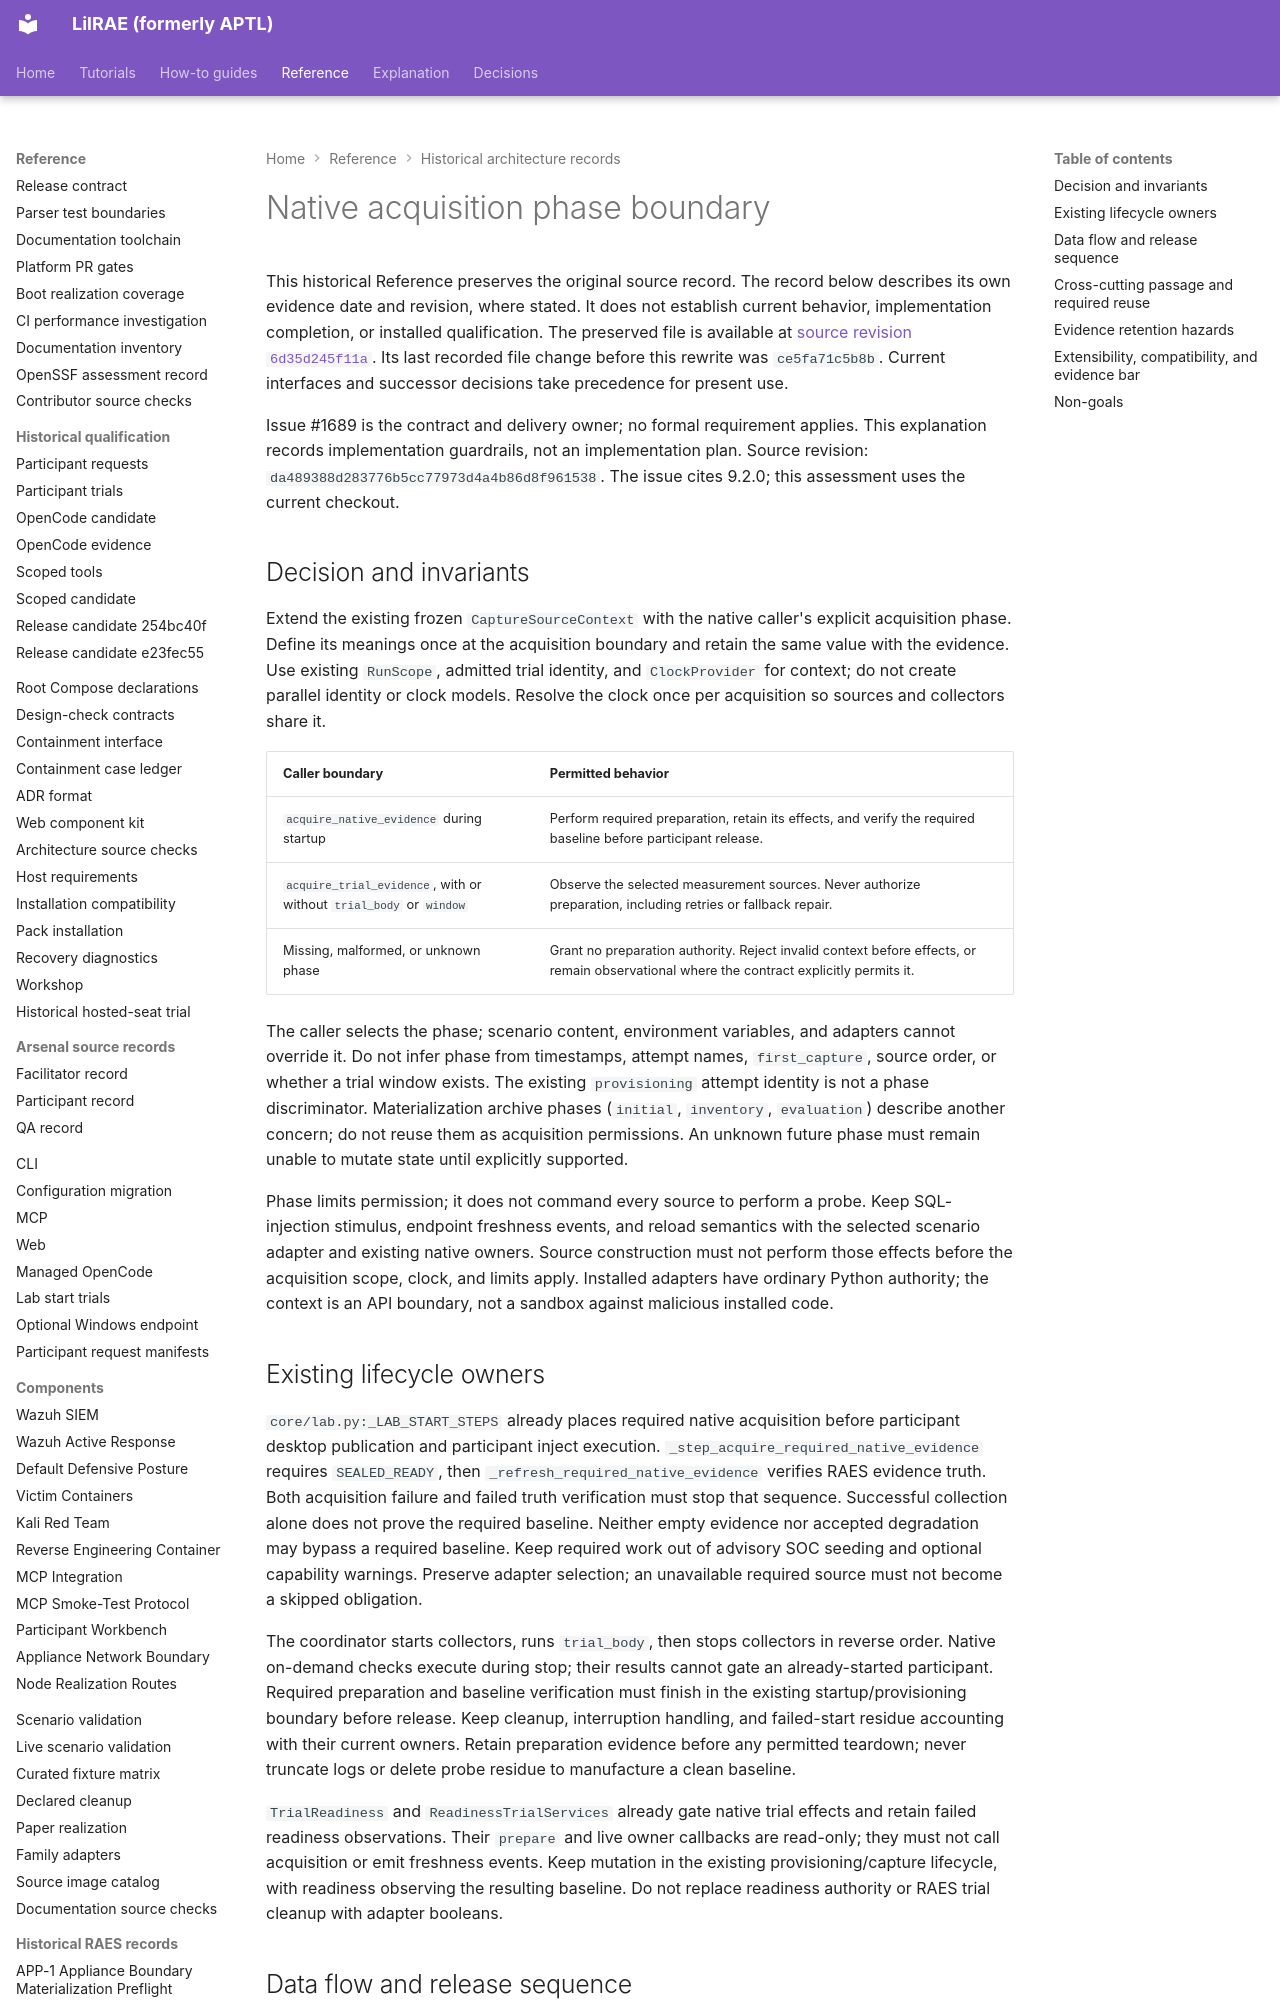

repository: OpenRAE/lilrae · page: architecture/issue-1689-native-acquisition-phase-preflight/index.html · generator: mkdocs

# Native acquisition phase boundary

This historical Reference preserves the original source record.
The record below describes its own evidence date and revision, where stated.
It does not establish current behavior, implementation completion, or installed qualification.
The preserved file is available at [source revision `6d35d245f11a`](https://github.com/OpenRAE/lilrae/blob/6d35d245f11a7fffcaac1645cd25ccfafbad4599/docs/architecture/issue-1689-native-acquisition-phase-preflight.md).
Its last recorded file change before this rewrite was `ce5fa71c5b8b`.
Current interfaces and successor decisions take precedence for present use.


Issue #1689 is the contract and delivery owner; no formal requirement applies.
This explanation records implementation guardrails, not an implementation plan.
Source revision: `da489388d283776b5cc77973d4a4b86d8f961538`.
The issue cites 9.2.0; this assessment uses the current checkout.

## Decision and invariants

Extend the existing frozen `CaptureSourceContext` with the native caller's explicit acquisition phase.
Define its meanings once at the acquisition boundary and retain the same value with the evidence.
Use existing `RunScope`, admitted trial identity, and `ClockProvider` for context; do not create parallel identity or clock models.
Resolve the clock once per acquisition so sources and collectors share it.

| Caller boundary | Permitted behavior |
| --- | --- |
| `acquire_native_evidence` during startup | Perform required preparation, retain its effects, and verify the required baseline before participant release. |
| `acquire_trial_evidence`, with or without `trial_body` or `window` | Observe the selected measurement sources. Never authorize preparation, including retries or fallback repair. |
| Missing, malformed, or unknown phase | Grant no preparation authority. Reject invalid context before effects, or remain observational where the contract explicitly permits it. |

The caller selects the phase; scenario content, environment variables, and adapters cannot override it.
Do not infer phase from timestamps, attempt names, `first_capture`, source order, or whether a trial window exists.
The existing `provisioning` attempt identity is not a phase discriminator.
Materialization archive phases (`initial`, `inventory`, `evaluation`) describe another concern; do not reuse them as acquisition permissions.
An unknown future phase must remain unable to mutate state until explicitly supported.

Phase limits permission; it does not command every source to perform a probe.
Keep SQL-injection stimulus, endpoint freshness events, and reload semantics with the selected scenario adapter and existing native owners.
Source construction must not perform those effects before the acquisition scope, clock, and limits apply.
Installed adapters have ordinary Python authority; the context is an API boundary, not a sandbox against malicious installed code.

## Existing lifecycle owners

`core/lab.py:_LAB_START_STEPS` already places required native acquisition before participant desktop publication and participant inject execution.
`_step_acquire_required_native_evidence` requires `SEALED_READY`, then `_refresh_required_native_evidence` verifies RAES evidence truth.
Both acquisition failure and failed truth verification must stop that sequence.
Successful collection alone does not prove the required baseline.
Neither empty evidence nor accepted degradation may bypass a required baseline.
Keep required work out of advisory SOC seeding and optional capability warnings.
Preserve adapter selection; an unavailable required source must not become a skipped obligation.

The coordinator starts collectors, runs `trial_body`, then stops collectors in reverse order.
Native on-demand checks execute during stop; their results cannot gate an already-started participant.
Required preparation and baseline verification must finish in the existing startup/provisioning boundary before release.
Keep cleanup, interruption handling, and failed-start residue accounting with their current owners.
Retain preparation evidence before any permitted teardown; never truncate logs or delete probe residue to manufacture a clean baseline.

`TrialReadiness` and `ReadinessTrialServices` already gate native trial effects and retain failed readiness observations.
Their `prepare` and live owner callbacks are read-only; they must not call acquisition or emit freshness events.
Keep mutation in the existing provisioning/capture lifecycle, with readiness observing the resulting baseline.
Do not replace readiness authority or RAES trial cleanup with adapter booleans.
